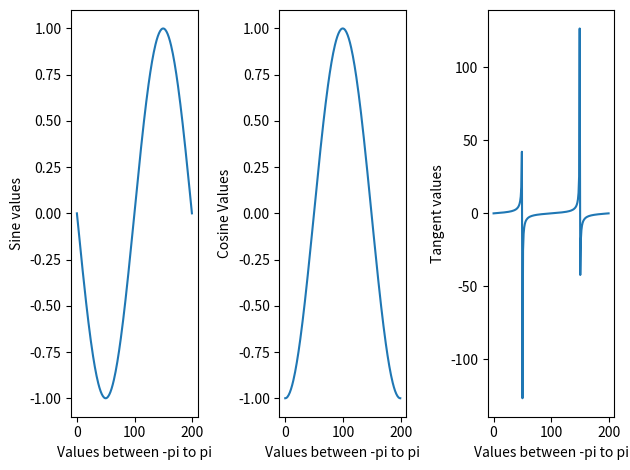

Source code (Python):
import numpy as np
import matplotlib.pyplot as plt

arr_1=np.array(np.linspace(-np.pi,np.pi,200))
print(arr_1)
sin_value=np.sin(arr_1)
cos_value=np.cos(arr_1)
tan_value=np.tan(arr_1)

plt.subplot(1,3,1)
plt.plot(sin_value)
plt.xlabel("Values between -pi to pi")
plt.ylabel("Sine values")

plt.subplot(1,3,2)
plt.plot(cos_value)
plt.xlabel("Values between -pi to pi")
plt.ylabel("Cosine Values")

plt.subplot(1,3,3)
plt.plot(tan_value)
plt.xlabel("Values between -pi to pi")
plt.ylabel("Tangent values")

plt.tight_layout()
plt.show()